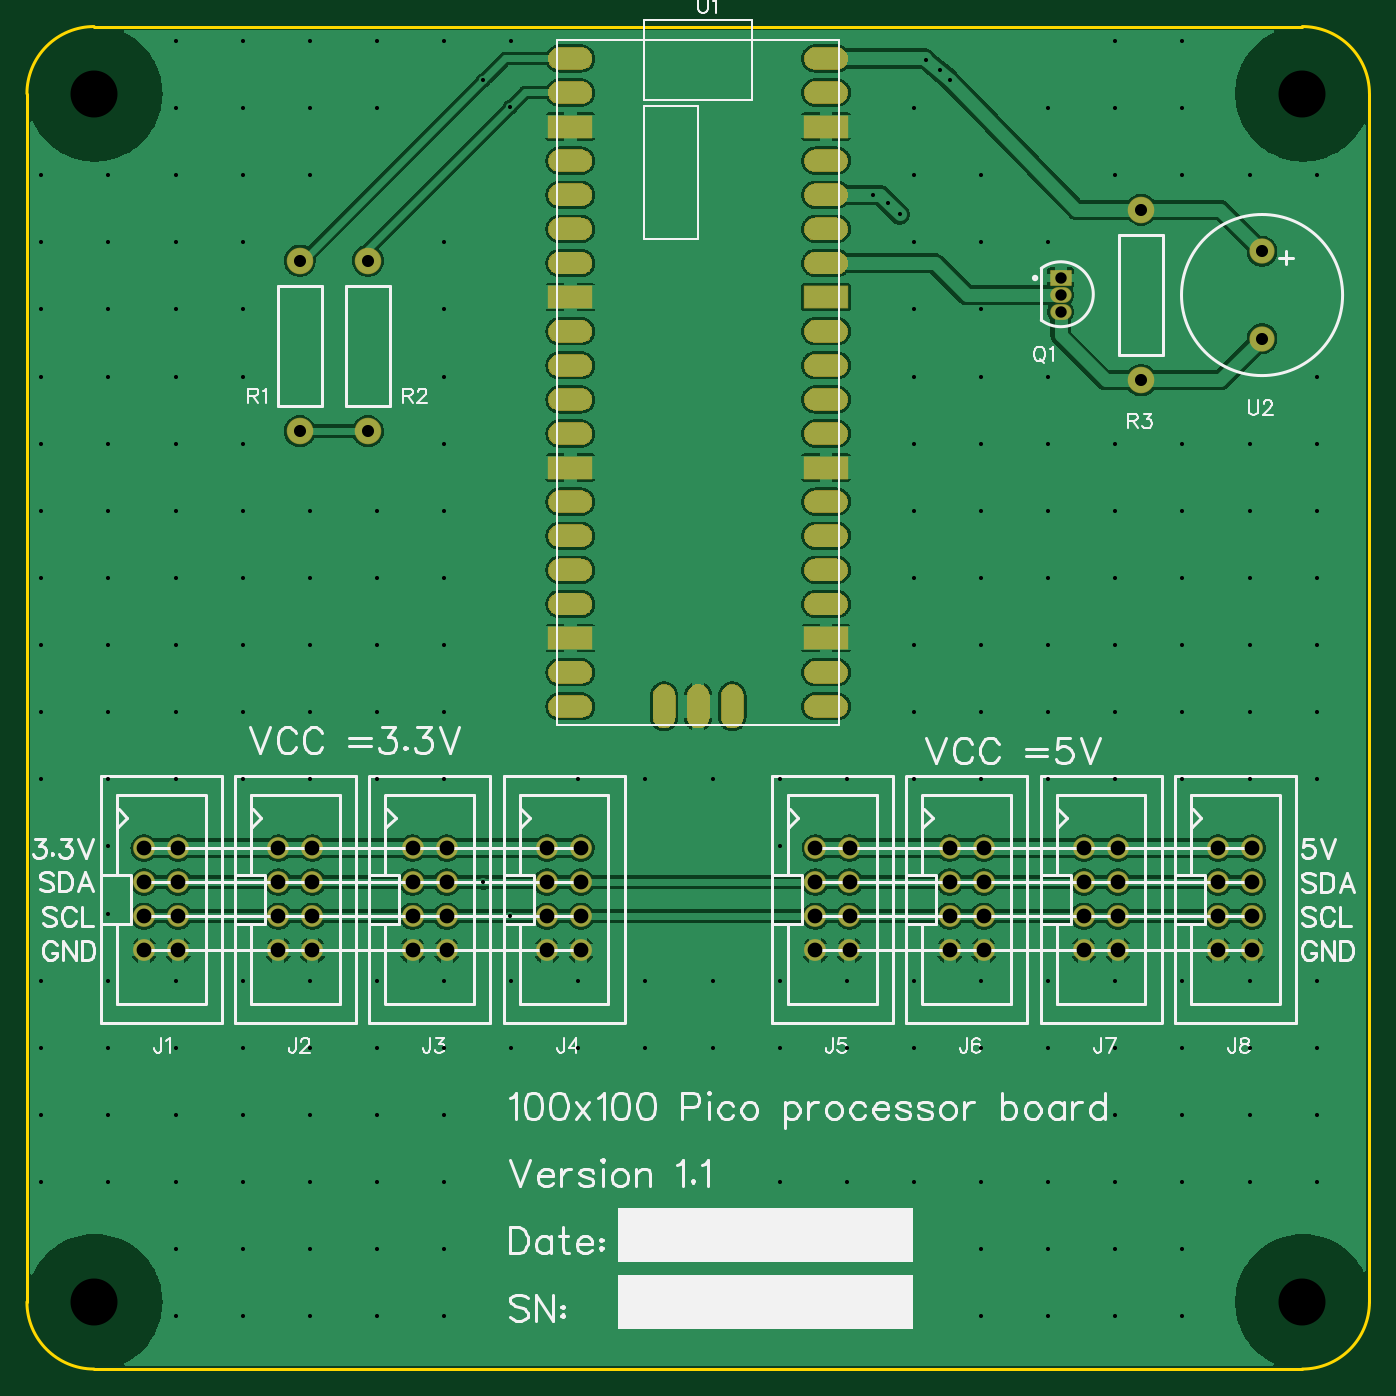
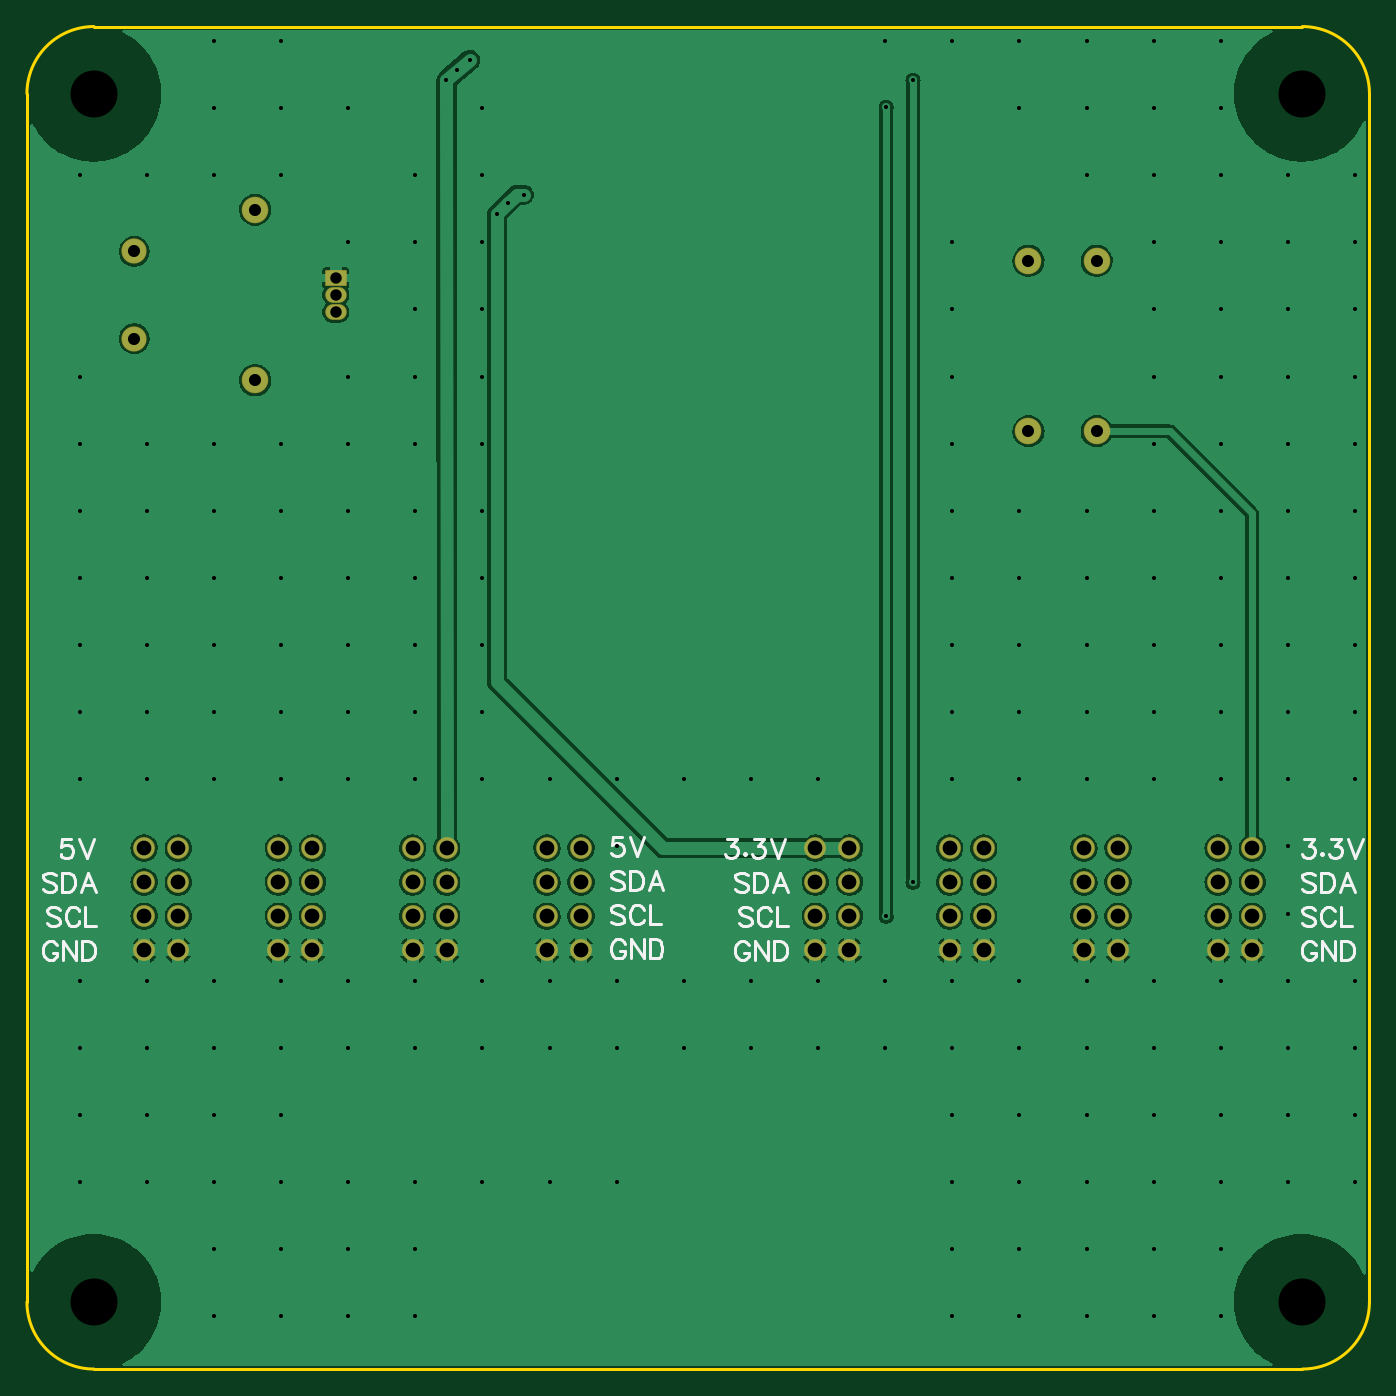
Circuit board: 11 layer files. Board 100.0 x 100.0 mm.
- drill: Drill_NPTH_Through.DRL (293 bytes)
- drill: Drill_PTH_Through.DRL (1464 bytes)
- drill: Drill_PTH_Through_Via.DRL (3809 bytes)
- outline: Gerber_BoardOutlineLayer.GKO (766 bytes)
- bottom_copper: Gerber_BottomLayer.GBL (90420 bytes)
- bottom_silk: Gerber_BottomSilkscreenLayer.GBO (13477 bytes)
- bottom_mask: Gerber_BottomSolderMaskLayer.GBS (2688 bytes)
- top_copper: Gerber_TopLayer.GTL (205514 bytes)
- paste: Gerber_TopPasteMaskLayer.GTP (40997 bytes)
- top_silk: Gerber_TopSilkscreenLayer.GTO (35525 bytes)
- top_mask: Gerber_TopSolderMaskLayer.GTS (43236 bytes)

=== drill: Drill_NPTH_Through.DRL ===
M48
METRIC,LZ,000.000
;FILE_FORMAT=3:3
;TYPE=NON_PLATED
;Layer: NPTH_Through
;EasyEDA v6.5.20, 2023-09-04 03:46:31
;a67cddfb3fce44daa9051d46cbbcc19f,10
;Gerber Generator version 0.2
;Holesize 1 = 3.501 mm
T01C3.501
%
G05
G90
T01
X005000Y005000
X005000Y095000
X095000Y095000
X095000Y005000
M30

=== drill: Drill_PTH_Through.DRL ===
M48
METRIC,LZ,000.000
;FILE_FORMAT=3:3
;TYPE=PLATED
;Layer: PTH_Through
;EasyEDA v6.5.20, 2023-09-04 03:46:31
;a67cddfb3fce44daa9051d46cbbcc19f,10
;Gerber Generator version 0.2
;Holesize 1 = 0.850 mm
T01C0.850
;Holesize 2 = 0.900 mm
T02C0.900
;Holesize 3 = 0.901 mm
T03C0.901
;Holesize 4 = 1.100 mm
T04C1.100
%
G05
G90
T01
X077000Y081270
X077000Y080000
X077000Y078730
T02
X083000Y073650
X083000Y086350
X020320Y082550
X020320Y069850
X025400Y082550
X025400Y069850
T03
X092000Y083251
X092000Y076749
T04
X008730Y038809
X011270Y038809
X008730Y036269
X011270Y036269
X008730Y033729
X011270Y033729
X008730Y031189
X011270Y031189
X018730Y038809
X021270Y038809
X018730Y036269
X021270Y036269
X018730Y033729
X021270Y033729
X018730Y031189
X021270Y031189
X028730Y038809
X031270Y038809
X028730Y036269
X031270Y036269
X028730Y033729
X031270Y033729
X028730Y031189
X031270Y031189
X038730Y038809
X041270Y038809
X038730Y036269
X041270Y036269
X038730Y033729
X041270Y033729
X038730Y031189
X041270Y031189
X058730Y038809
X061270Y038809
X058730Y036269
X061270Y036269
X058730Y033729
X061270Y033729
X058730Y031189
X061270Y031189
X068730Y038809
X071270Y038809
X068730Y036269
X071270Y036269
X068730Y033729
X071270Y033729
X068730Y031189
X071270Y031189
X078730Y038809
X081270Y038809
X078730Y036269
X081270Y036269
X078730Y033729
X081270Y033729
X078730Y031189
X081270Y031189
X088730Y038809
X091270Y038809
X088730Y036269
X091270Y036269
X088730Y033729
X091270Y033729
X088730Y031189
X091270Y031189
M30

=== drill: Drill_PTH_Through_Via.DRL ===
M48
METRIC,LZ,000.000
;FILE_FORMAT=3:3
;TYPE=PLATED
;Layer: PTH_Through_Via
;EasyEDA v6.5.20, 2023-09-04 03:46:31
;a67cddfb3fce44daa9051d46cbbcc19f,10
;Gerber Generator version 0.2
;Holesize 1 = 0.305 mm
T01C0.305
;Holesize 2 = 0.306 mm
T02C0.306
%
G05
G90
T01
X034000Y096000
X034000Y036270
X036000Y094000
X036000Y033730
X067000Y097500
X068000Y096750
X068750Y096000
X063000Y087470
X065000Y086000
X064135Y086864
T02
X001072Y088928
X001072Y083928
X001072Y078928
X001072Y073928
X001072Y068928
X001072Y063928
X001072Y058928
X001072Y053928
X001072Y048928
X001072Y043928
X001072Y028928
X001072Y023928
X001072Y018928
X001072Y013928
X006072Y088928
X006072Y083928
X006072Y078928
X006072Y073928
X006072Y068928
X006072Y063928
X006072Y058928
X006072Y053928
X006072Y048928
X006072Y043928
X006072Y038928
X006072Y033928
X006072Y028928
X006072Y023928
X006072Y018928
X006072Y013928
X011072Y098928
X011072Y093928
X011072Y088928
X011072Y083928
X011072Y078928
X011072Y073928
X011072Y068928
X011072Y063928
X011072Y058928
X011072Y053928
X011072Y048928
X011072Y043928
X011072Y028928
X011072Y023928
X011072Y018928
X011072Y013928
X011072Y008928
X011072Y003928
X016072Y098928
X016072Y093928
X016072Y088928
X016072Y083928
X016072Y078928
X016072Y073928
X016072Y068928
X016072Y063928
X016072Y058928
X016072Y053928
X016072Y048928
X016072Y043928
X016072Y028928
X016072Y023928
X016072Y018928
X016072Y013928
X016072Y008928
X016072Y003928
X021072Y098928
X021072Y093928
X021072Y088928
X021072Y063928
X021072Y058928
X021072Y053928
X021072Y048928
X021072Y043928
X021072Y028928
X021072Y023928
X021072Y018928
X021072Y013928
X021072Y008928
X021072Y003928
X026072Y098928
X026072Y093928
X026072Y063928
X026072Y058928
X026072Y053928
X026072Y048928
X026072Y043928
X026072Y028928
X026072Y023928
X026072Y018928
X026072Y013928
X026072Y008928
X026072Y003928
X031072Y098928
X031072Y083928
X031072Y078928
X031072Y073928
X031072Y068928
X031072Y063928
X031072Y058928
X031072Y053928
X031072Y048928
X031072Y043928
X031072Y028928
X031072Y023928
X031072Y018928
X031072Y013928
X031072Y008928
X031072Y003928
X036072Y098928
X036072Y028928
X036072Y023928
X041072Y043928
X041072Y028928
X041072Y023928
X046072Y043928
X046072Y028928
X046072Y023928
X051072Y043928
X051072Y028928
X051072Y023928
X056072Y043928
X056072Y038928
X056072Y028928
X056072Y023928
X056072Y013928
X061072Y043928
X061072Y028928
X061072Y023928
X061072Y013928
X066072Y093928
X066072Y088928
X066072Y083928
X066072Y078928
X066072Y073928
X066072Y068928
X066072Y063928
X066072Y058928
X066072Y053928
X066072Y048928
X066072Y043928
X066072Y028928
X066072Y023928
X066072Y013928
X071072Y088928
X071072Y083928
X071072Y078928
X071072Y073928
X071072Y068928
X071072Y063928
X071072Y058928
X071072Y053928
X071072Y048928
X071072Y043928
X071072Y028928
X071072Y023928
X071072Y013928
X071072Y008928
X071072Y003928
X076072Y093928
X076072Y083928
X076072Y073928
X076072Y068928
X076072Y063928
X076072Y058928
X076072Y053928
X076072Y048928
X076072Y043928
X076072Y028928
X076072Y023928
X076072Y013928
X076072Y008928
X076072Y003928
X081072Y098928
X081072Y093928
X081072Y088928
X081072Y068928
X081072Y063928
X081072Y058928
X081072Y053928
X081072Y048928
X081072Y043928
X081072Y028928
X081072Y023928
X081072Y018928
X081072Y013928
X081072Y008928
X081072Y003928
X086072Y098928
X086072Y093928
X086072Y088928
X086072Y068928
X086072Y063928
X086072Y058928
X086072Y053928
X086072Y048928
X086072Y043928
X086072Y028928
X086072Y023928
X086072Y018928
X086072Y013928
X086072Y008928
X086072Y003928
X091072Y088928
X091072Y068928
X091072Y063928
X091072Y058928
X091072Y053928
X091072Y048928
X091072Y043928
X091072Y028928
X091072Y023928
X091072Y018928
X091072Y013928
X096072Y088928
X096072Y073928
X096072Y068928
X096072Y063928
X096072Y058928
X096072Y053928
X096072Y048928
X096072Y043928
X096072Y028928
X096072Y023928
X096072Y018928
X096072Y013928
M30

=== outline: Gerber_BoardOutlineLayer.GKO ===
G04 Layer: BoardOutlineLayer*
G04 EasyEDA v6.5.20, 2023-09-04 03:46:31*
G04 a67cddfb3fce44daa9051d46cbbcc19f,10*
G04 Gerber Generator version 0.2*
G04 Scale: 100 percent, Rotated: No, Reflected: No *
G04 Dimensions in millimeters *
G04 leading zeros omitted , absolute positions ,4 integer and 5 decimal *
%FSLAX45Y45*%
%MOMM*%

%ADD10C,0.2540*%
D10*
X0Y500001D02*
G01*
X0Y9499996D01*
X500001Y9999997D02*
G01*
X9499996Y9999997D01*
X9499996Y0D02*
G01*
X500001Y0D01*
X9999997Y9499996D02*
G01*
X9999997Y500001D01*
G75*
G01*
X0Y9499999D02*
G02*
X499999Y10000000I499999J2D01*
G75*
G01*
X10000000Y499999D02*
G02*
X9499999Y0I-499999J0D01*
G75*
G01*
X9499999Y10000000D02*
G02*
X10000000Y9499999I2J-499999D01*
G75*
G01*
X499999Y0D02*
G02*
X0Y499999I0J499999D01*

%LPD*%
M02*

=== bottom_copper: Gerber_BottomLayer.GBL (90420 bytes, source omitted) ===
=== bottom_silk: Gerber_BottomSilkscreenLayer.GBO (13477 bytes, source omitted) ===
=== bottom_mask: Gerber_BottomSolderMaskLayer.GBS ===
G04 Layer: BottomSolderMaskLayer*
G04 EasyEDA v6.5.20, 2023-09-04 03:46:31*
G04 a67cddfb3fce44daa9051d46cbbcc19f,10*
G04 Gerber Generator version 0.2*
G04 Scale: 100 percent, Rotated: No, Reflected: No *
G04 Dimensions in millimeters *
G04 leading zeros omitted , absolute positions ,4 integer and 5 decimal *
%FSLAX45Y45*%
%MOMM*%

%AMMACRO1*1,1,$1,$2,$3*1,1,$1,$4,$5*1,1,$1,0-$2,0-$3*1,1,$1,0-$4,0-$5*20,1,$1,$2,$3,$4,$5,0*20,1,$1,$4,$5,0-$2,0-$3,0*20,1,$1,0-$2,0-$3,0-$4,0-$5,0*20,1,$1,0-$4,0-$5,$2,$3,0*4,1,4,$2,$3,$4,$5,0-$2,0-$3,0-$4,0-$5,$2,$3,0*%
%ADD10C,1.9812*%
%ADD11C,1.8796*%
%ADD12MACRO1,0.1016X0.75X0.535X0.75X-0.535*%
%ADD13O,1.6015970000000002X1.1716004000000002*%
%ADD14C,1.6256*%

%LPD*%
D10*
G01*
X8299983Y7364984D03*
G01*
X8299983Y8634984D03*
D11*
G01*
X9199981Y8325104D03*
G01*
X9199981Y7674863D03*
D12*
G01*
X7699984Y8126996D03*
D13*
G01*
X7699984Y7999984D03*
G01*
X7699984Y7872984D03*
D14*
G01*
X872997Y3880865D03*
G01*
X1126997Y3880865D03*
G01*
X872997Y3626865D03*
G01*
X1126997Y3626865D03*
G01*
X872997Y3372865D03*
G01*
X1126997Y3372865D03*
G01*
X872997Y3118865D03*
G01*
X1126997Y3118865D03*
G01*
X1872995Y3880865D03*
G01*
X2126995Y3880865D03*
G01*
X1872995Y3626865D03*
G01*
X2126995Y3626865D03*
G01*
X1872995Y3372865D03*
G01*
X2126995Y3372865D03*
G01*
X1872995Y3118865D03*
G01*
X2126995Y3118865D03*
G01*
X2872993Y3880865D03*
G01*
X3126993Y3880865D03*
G01*
X2872993Y3626865D03*
G01*
X3126993Y3626865D03*
G01*
X2872993Y3372865D03*
G01*
X3126993Y3372865D03*
G01*
X2872993Y3118865D03*
G01*
X3126993Y3118865D03*
G01*
X3872991Y3880865D03*
G01*
X4126991Y3880865D03*
G01*
X3872991Y3626865D03*
G01*
X4126991Y3626865D03*
G01*
X3872991Y3372865D03*
G01*
X4126991Y3372865D03*
G01*
X3872991Y3118865D03*
G01*
X4126991Y3118865D03*
G01*
X5872988Y3880865D03*
G01*
X6126988Y3880865D03*
G01*
X5872988Y3626865D03*
G01*
X6126988Y3626865D03*
G01*
X5872988Y3372865D03*
G01*
X6126988Y3372865D03*
G01*
X5872988Y3118865D03*
G01*
X6126988Y3118865D03*
G01*
X6872986Y3880865D03*
G01*
X7126986Y3880865D03*
G01*
X6872986Y3626865D03*
G01*
X7126986Y3626865D03*
G01*
X6872986Y3372865D03*
G01*
X7126986Y3372865D03*
G01*
X6872986Y3118865D03*
G01*
X7126986Y3118865D03*
G01*
X7872984Y3880865D03*
G01*
X8126984Y3880865D03*
G01*
X7872984Y3626865D03*
G01*
X8126984Y3626865D03*
G01*
X7872984Y3372865D03*
G01*
X8126984Y3372865D03*
G01*
X7872984Y3118865D03*
G01*
X8126984Y3118865D03*
G01*
X8872981Y3880865D03*
G01*
X9126981Y3880865D03*
G01*
X8872981Y3626865D03*
G01*
X9126981Y3626865D03*
G01*
X8872981Y3372865D03*
G01*
X9126981Y3372865D03*
G01*
X8872981Y3118865D03*
G01*
X9126981Y3118865D03*
D10*
G01*
X2032000Y8255000D03*
G01*
X2032000Y6985000D03*
G01*
X2540000Y8255000D03*
G01*
X2540000Y6985000D03*
M02*

=== top_copper: Gerber_TopLayer.GTL (205514 bytes, source omitted) ===
=== paste: Gerber_TopPasteMaskLayer.GTP (40997 bytes, source omitted) ===
=== top_silk: Gerber_TopSilkscreenLayer.GTO (35525 bytes, source omitted) ===
=== top_mask: Gerber_TopSolderMaskLayer.GTS (43236 bytes, source omitted) ===
